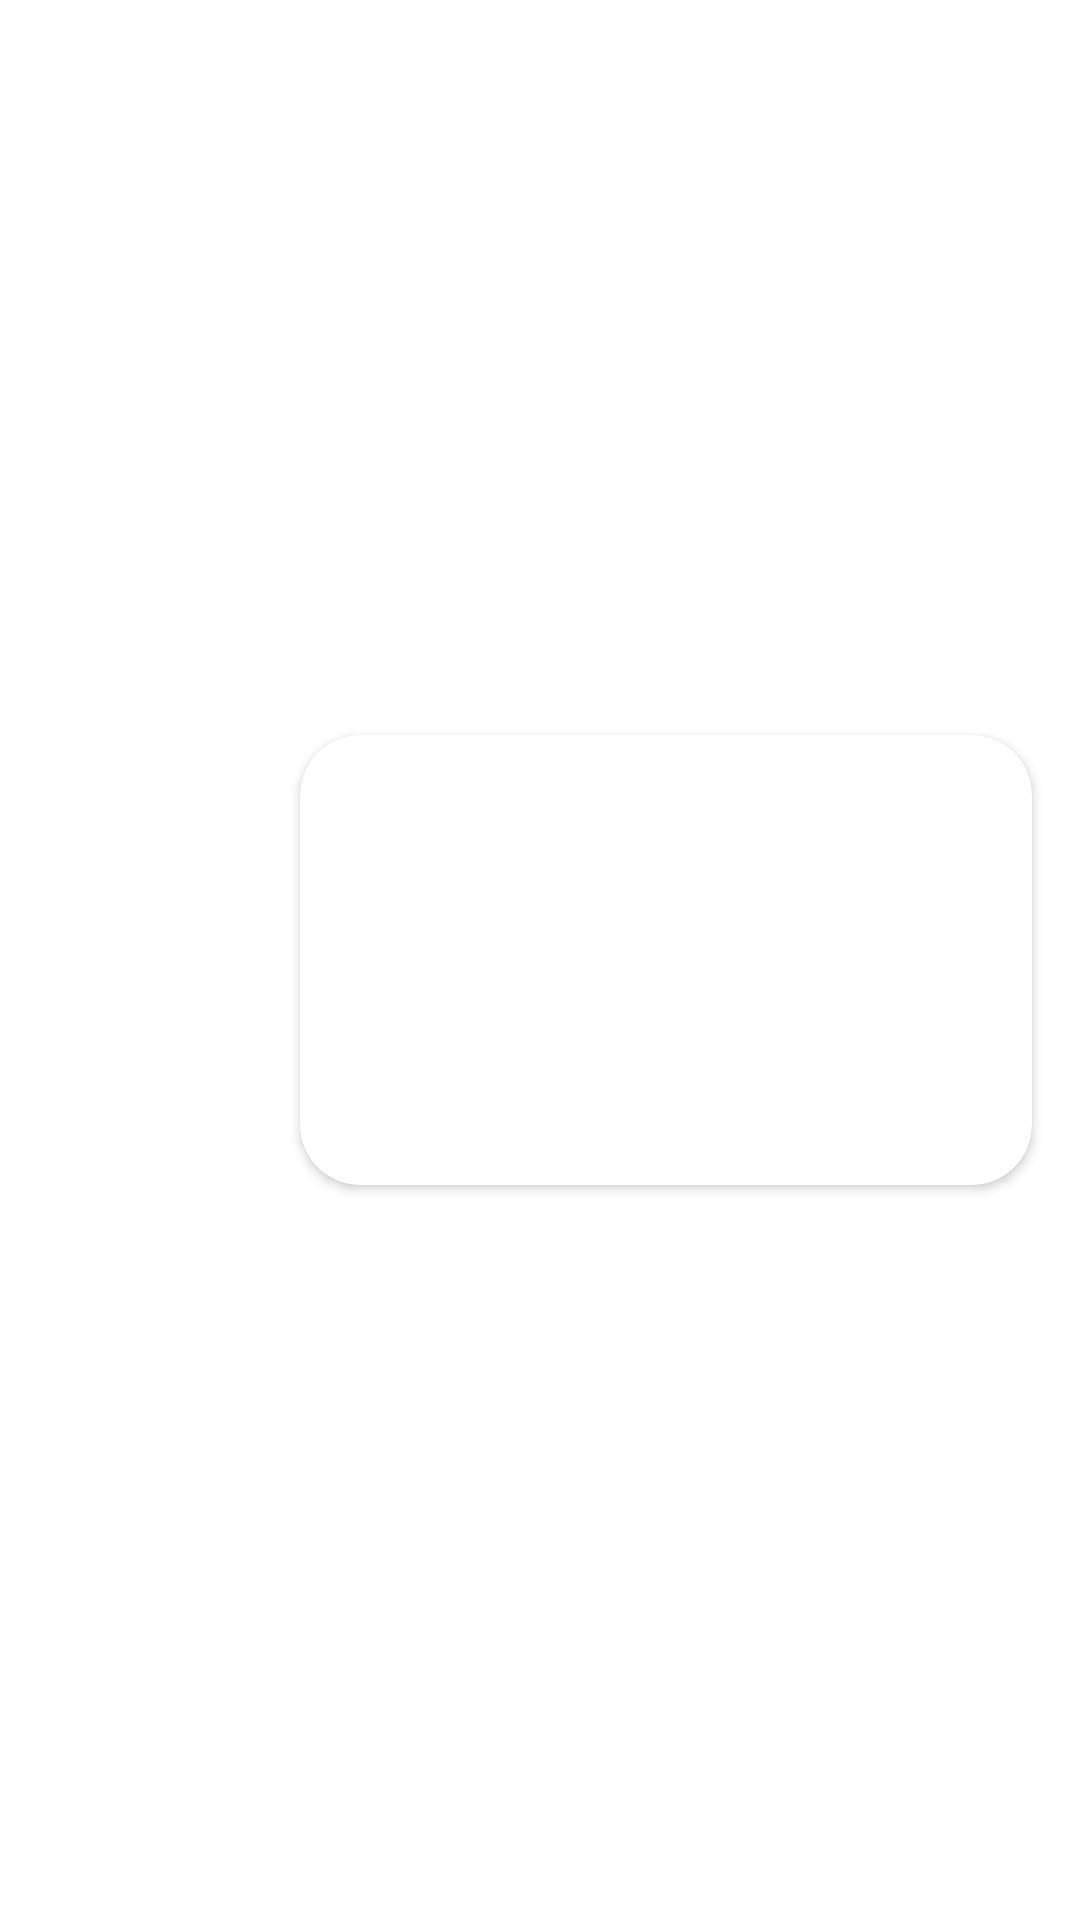

This screen was rendered from an Android layout file. Write that file and the resources it references.
<!-- AndroidManifest.xml: application theme Theme.AnimationView -->
<!-- res/layout/items_food_recycler_view.xml -->
<androidx.constraintlayout.motion.widget.MotionLayout xmlns:android="http://schemas.android.com/apk/res/android"
    xmlns:app="http://schemas.android.com/apk/res-auto"
    xmlns:tools="http://schemas.android.com/tools"
    android:id="@+id/clMain"
    android:layout_width="match_parent"
    android:layout_height="wrap_content"
    app:layoutDescription="@xml/items_food_recycler_view_scene">

    <ImageView
        android:id="@+id/ivFood"
        android:layout_width="150dp"
        android:layout_height="150dp"
        android:layout_marginTop="8dp"
        android:elevation="10dp"
        android:scaleType="fitXY"
        app:layout_constraintBottom_toBottomOf="parent"
        app:layout_constraintStart_toStartOf="parent"
        app:layout_constraintTop_toTopOf="parent"
        app:srcCompat="@drawable/beef" />

    <androidx.cardview.widget.CardView
        android:id="@+id/cardView"
        android:layout_width="match_parent"
        android:layout_height="150dp"
        android:layout_marginStart="100dp"
        android:layout_marginLeft="100dp"
        android:layout_marginTop="16dp"
        android:layout_marginEnd="16dp"
        android:layout_marginRight="16dp"
        android:layout_marginBottom="16dp"
        app:cardCornerRadius="20dp"
        app:layout_constraintBottom_toBottomOf="parent"
        app:layout_constraintEnd_toEndOf="parent"
        app:layout_constraintStart_toStartOf="parent"
        app:layout_constraintTop_toTopOf="parent">

        <androidx.constraintlayout.widget.ConstraintLayout
            android:layout_width="match_parent"
            android:layout_height="match_parent">

            <TextView
                android:id="@+id/tvTitle"
                android:layout_width="0dp"
                android:layout_height="wrap_content"
                android:layout_marginStart="60dp"
                android:layout_marginLeft="60dp"
                android:layout_marginTop="24dp"
                android:layout_marginEnd="8dp"
                android:layout_marginRight="8dp"
                android:textSize="18sp"
                android:textStyle="bold"
                app:layout_constraintEnd_toEndOf="parent"
                app:layout_constraintStart_toStartOf="parent"
                app:layout_constraintTop_toTopOf="parent"
                tools:text="Salmon Salad" />

            <TextView
                android:id="@+id/tvDescription"
                android:layout_width="0dp"
                android:layout_height="wrap_content"
                android:layout_marginStart="60dp"
                android:layout_marginLeft="60dp"
                android:layout_marginEnd="16dp"
                android:layout_marginRight="8dp"
                android:ellipsize="end"
                android:maxLines="4"
                app:layout_constraintEnd_toEndOf="parent"
                app:layout_constraintStart_toStartOf="parent"
                app:layout_constraintTop_toBottomOf="@+id/tvTitle"
                tools:text="One of the easiest equations for a wholesome meal is vegetables + salmon. Both are packed with nutrients like protein, healthy fats, and fiber that just make you feel good with every single bite, and this simple recipe is proof" />


        </androidx.constraintlayout.widget.ConstraintLayout>
    </androidx.cardview.widget.CardView>

</androidx.constraintlayout.motion.widget.MotionLayout>
<!-- resources referenced by this layout -->
<resources>
  <style name="Theme.AnimationView" parent="Theme.MaterialComponents.DayNight.DarkActionBar">
          
          <item name="colorPrimary">@color/purple_500</item>
          <item name="colorPrimaryVariant">@color/purple_700</item>
          <item name="colorOnPrimary">@color/white</item>
          
          <item name="colorSecondary">@color/teal_200</item>
          <item name="colorSecondaryVariant">@color/teal_700</item>
          <item name="colorOnSecondary">@color/black</item>
          
          <item name="android:statusBarColor" tools:targetApi="l">?attr/colorPrimaryVariant</item>
          
      </style>
  <!-- not gathered from this repository: default colours our renderer supplied (Android Studio template values) -->
  <color name="purple_500">#FF6200EE</color>
  <color name="purple_700">#FF3700B3</color>
  <color name="teal_200">#FF03DAC5</color>
  <color name="teal_700">#FF018786</color>
  <color name="black">#FF000000</color>
  <color name="white">#FFFFFFFF</color>
</resources>
